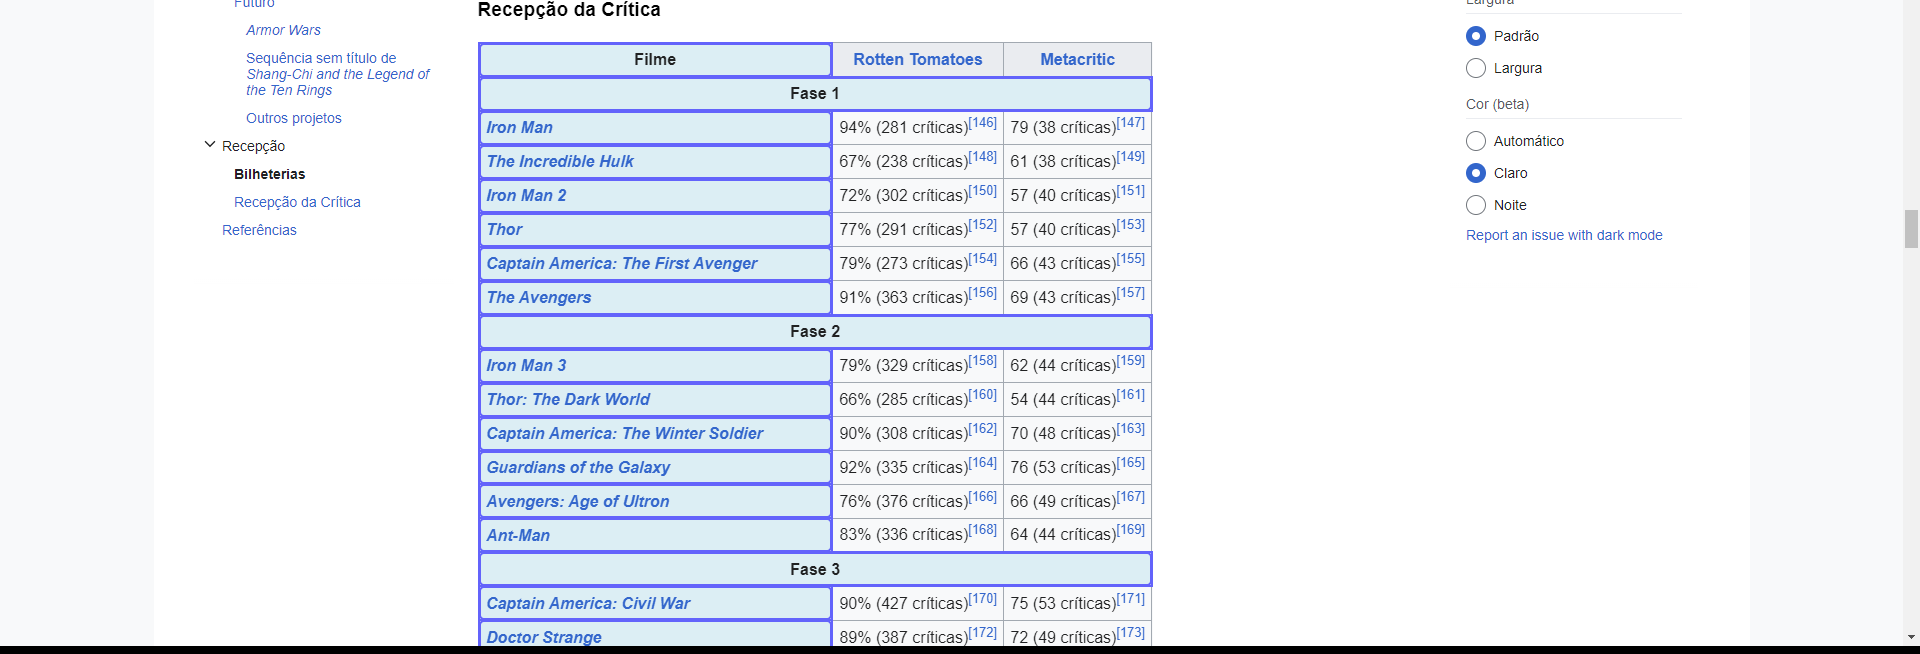
Task: O robô extrai uma lista de filmes no Wikipedia, que contêm todos os filmes lançados da Marvel. Para cada item extraído, é capturado as avalições dos especialistas e do público, no Rotten Tomatoes.
Workflow: wf_Extrair_Tabela_Wiki

Step 1: get-text from the table 'Filme Rotten Tomatoes Metacritic Fase 1 Iron Man The Incredible *' in window 'Filmes do Universo Cinematográfico Marvel - Wikipédia, a enciclopédia livre' (chrome.exe)
